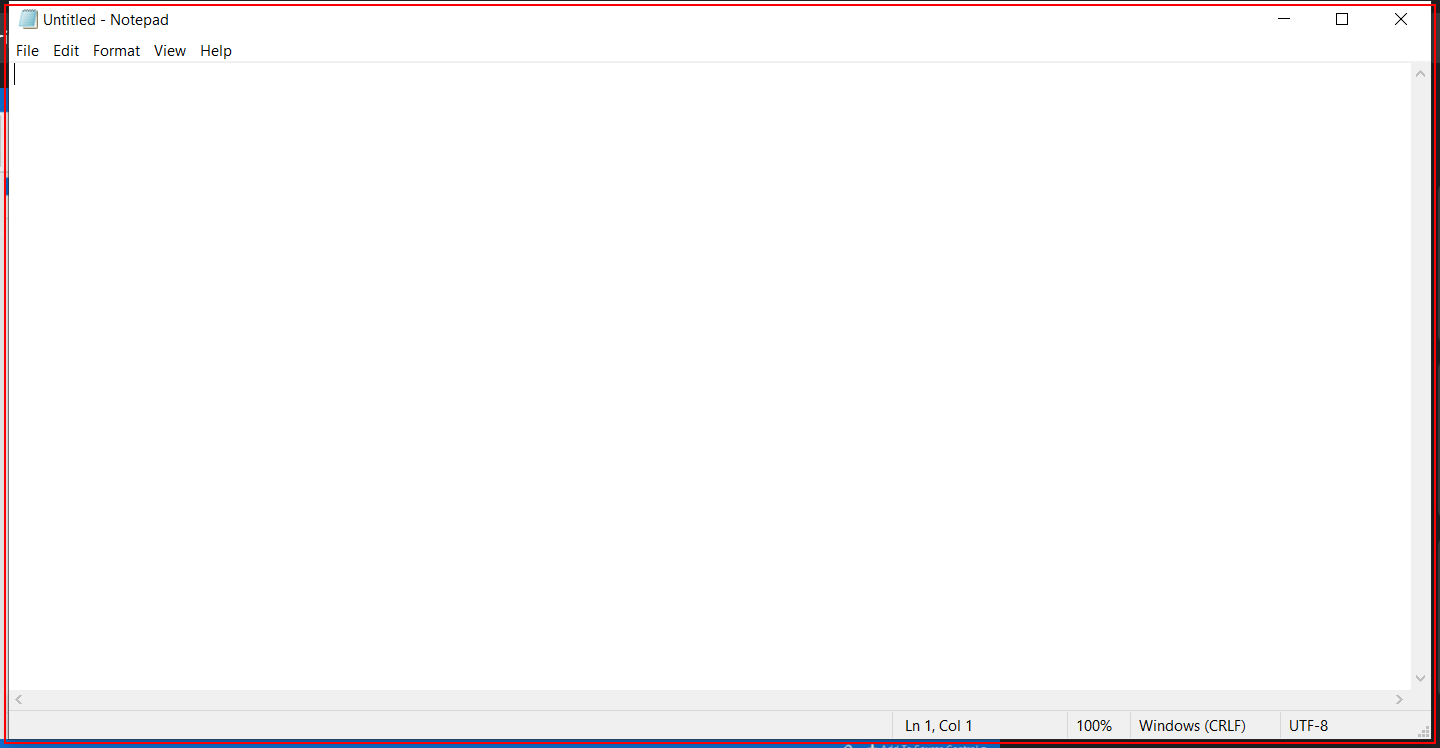
Workflow: first

Step 1: Open 'notepad.exe Untitled' on the element in window 'Untitled - Notepad' (notepad.exe)

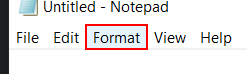
Step 2: click on the menu item 'Format' in window 'Untitled - Notepad' (notepad.exe)

Step 3: click on 'menu item  Font...' (notepad.exe) (no picture)

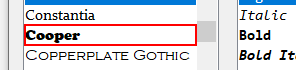
Step 4: click on the list item 'Cooper' in window 'Font' (notepad.exe)

Step 5: click in window 'Font' (notepad.exe) (no picture)

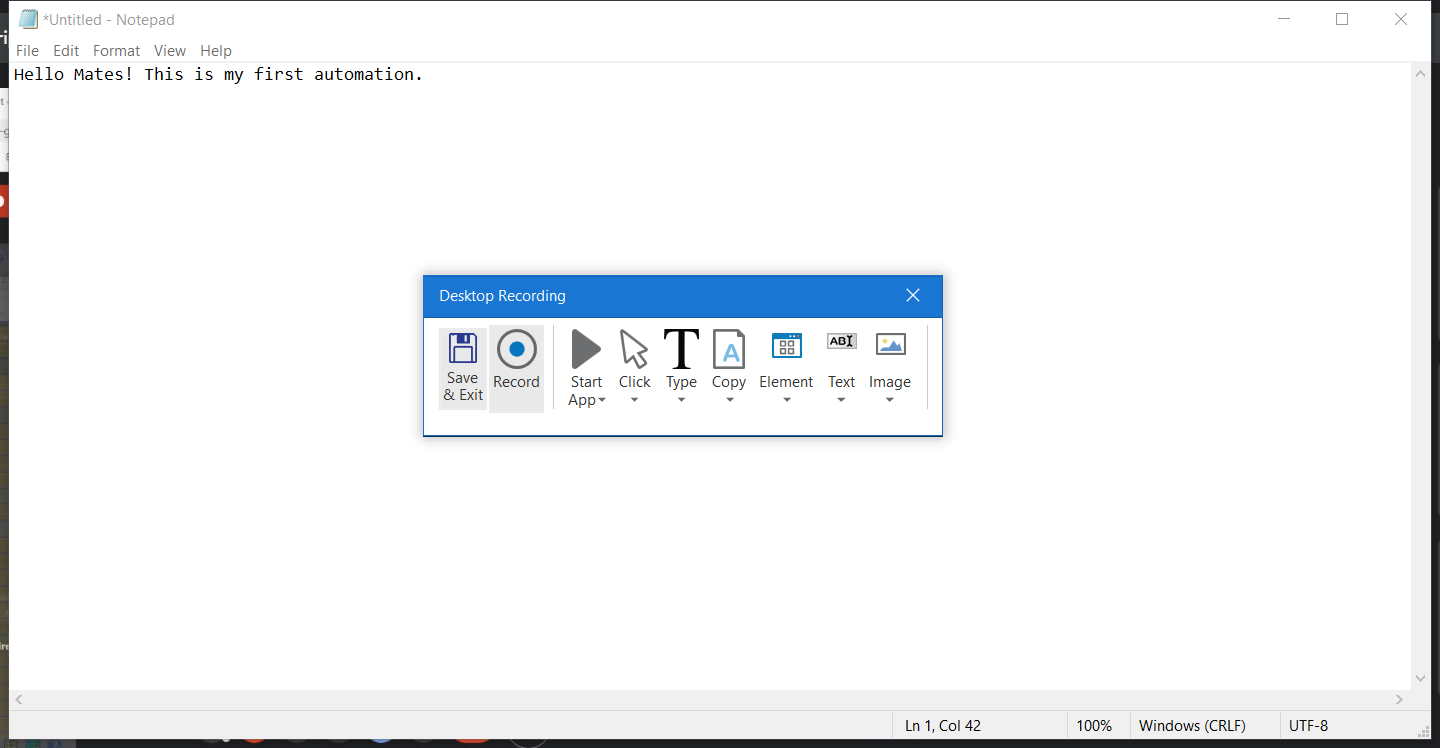
Step 6: Attach Window 'Untitled  Notepad' on the element in window 'Untitled - Notepad' (notepad.exe)

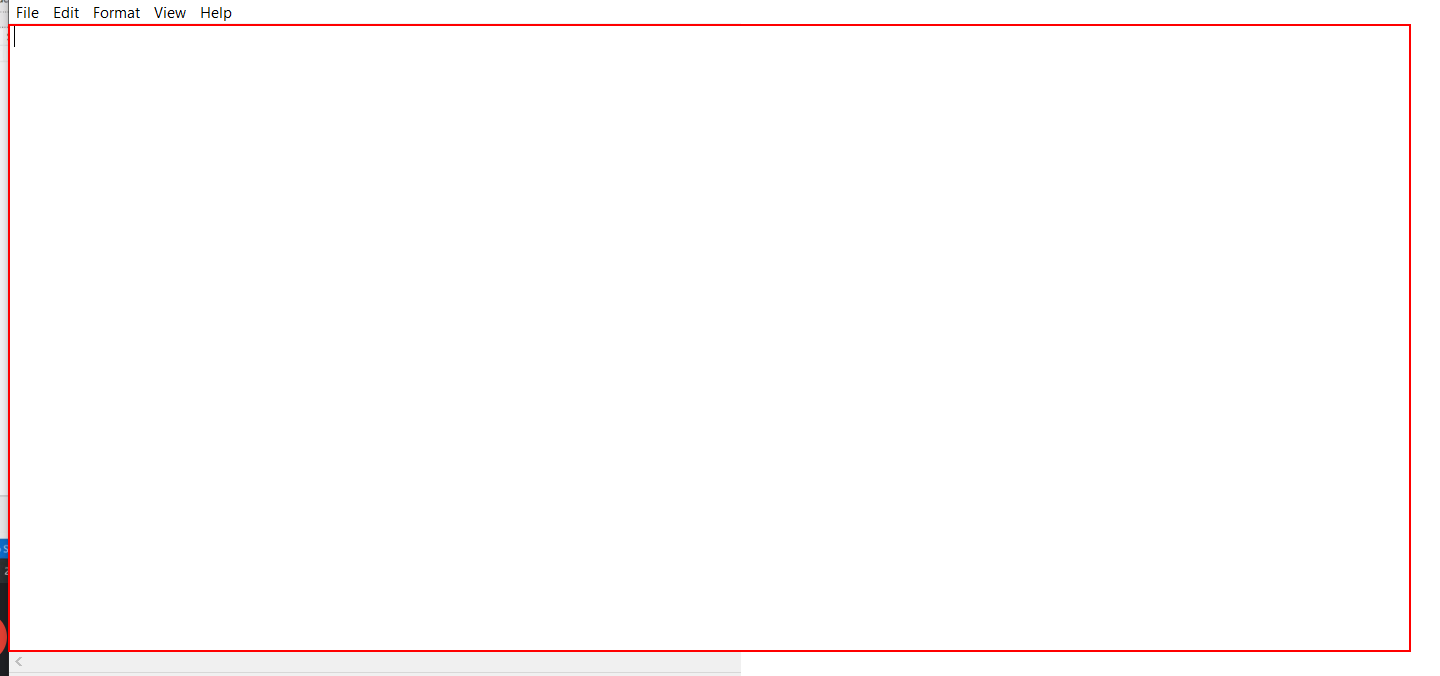
Step 7: type [c] into the editable text 'Text Editor'

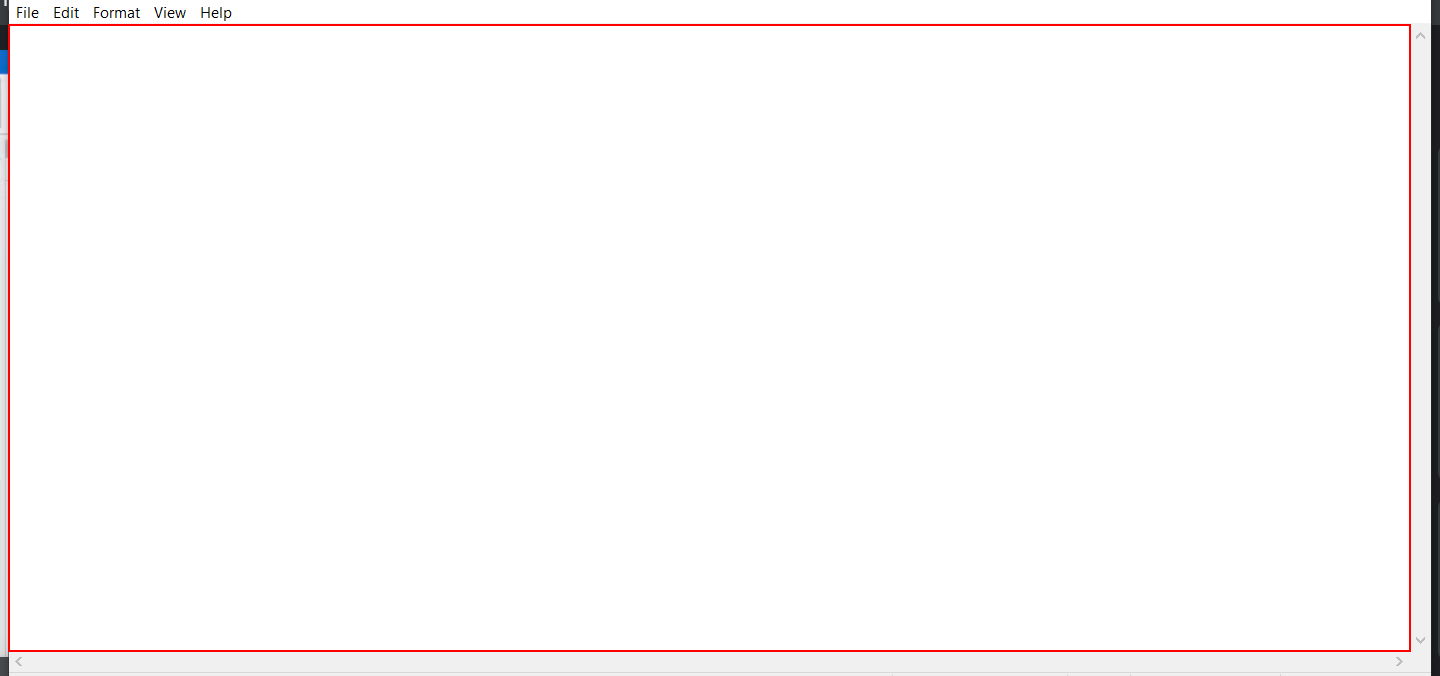
Step 8: type "Hello Mates! This is my first automation." into the editable text 'Text Editor'

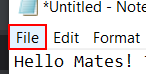
Step 9: click on the menu item 'File' in window '*Untitled - Notepad' (notepad.exe)

Step 10: click on 'menu item' (notepad.exe) (no picture)

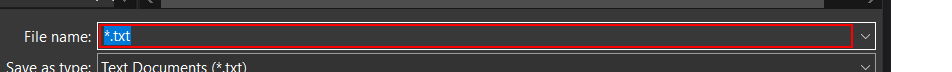
Step 11: type "test4" in window 'Save As' (notepad.exe)

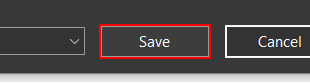
Step 12: click in window 'Save As' (notepad.exe)

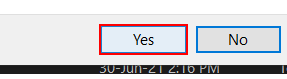
Step 13: click on the button 'Yes' in window 'Confirm Save As' (notepad.exe)